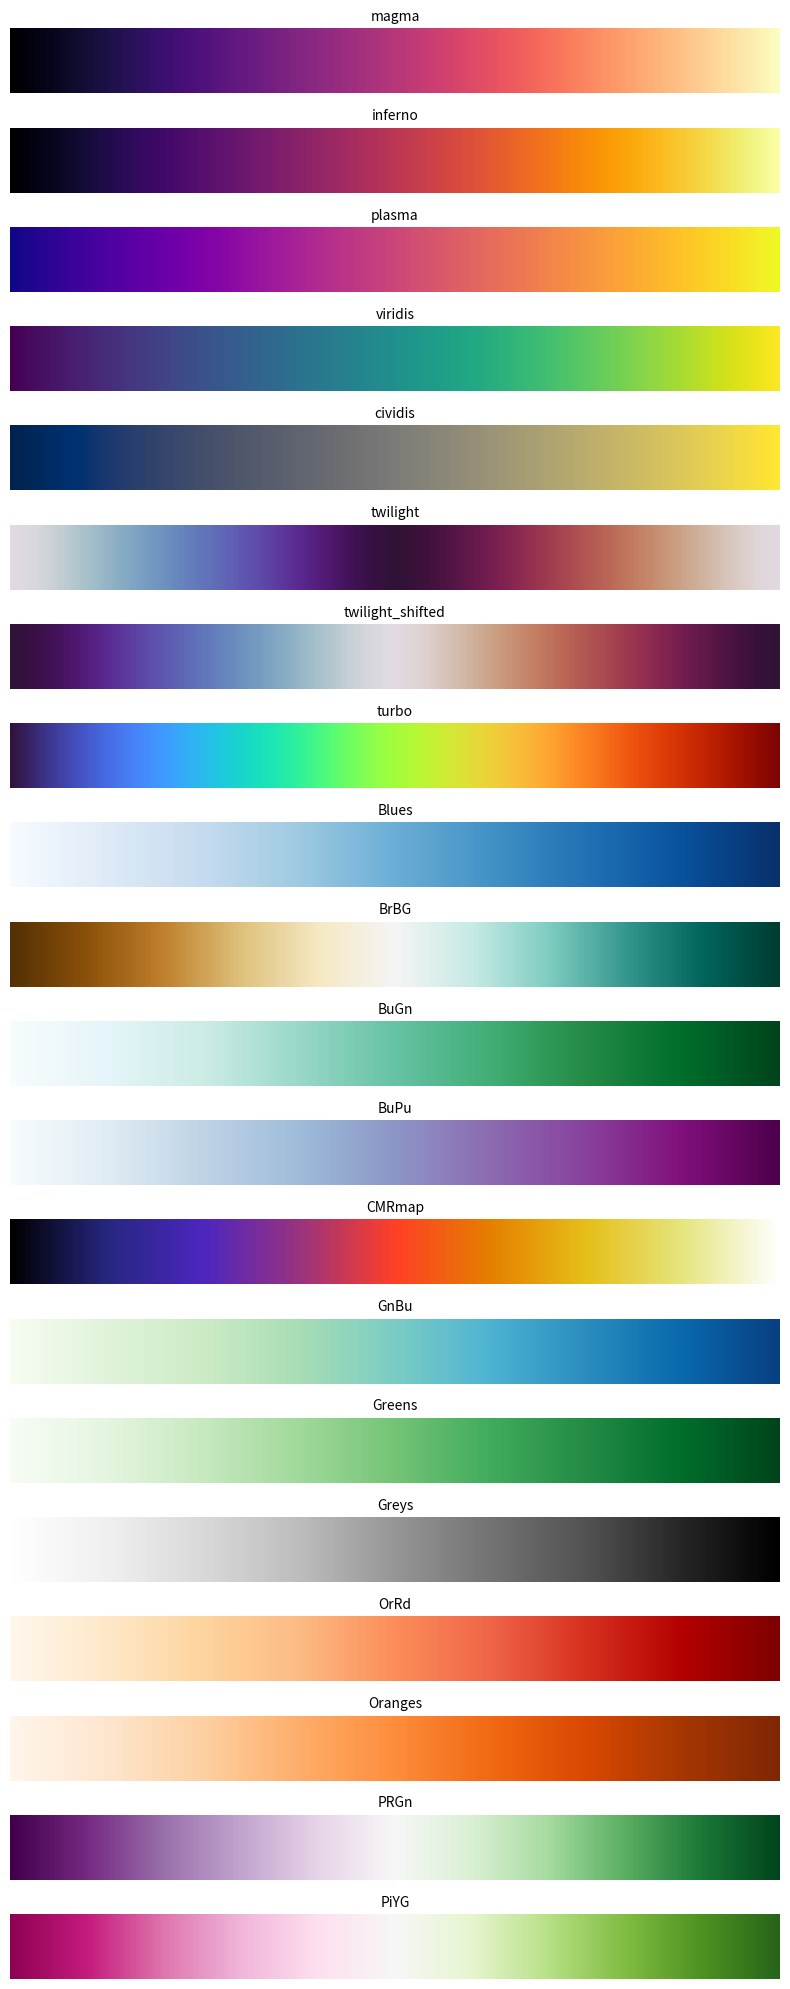

Reproduce this figure in Python.
# -*- coding: utf-8 -*- noqa
"""
Created on Thu May 29 04:42:59 2025

[redacted]
"""
import numpy as np
import matplotlib.pyplot as plt
import matplotlib.cm as cm

# List all colormaps
print(plt.colormaps())

# OR visualize them
gradient = np.linspace(0, 1, 256).reshape(1, -1)
gradient = np.vstack([gradient] * 10)

fig, axes = plt.subplots(nrows=20, figsize=(8, 20))
colormaps = plt.colormaps()[:20]  # Show first 20 cmaps

for ax, cmap_name in zip(axes, colormaps):
    ax.imshow(gradient, aspect='auto', cmap=cm.get_cmap(cmap_name))
    ax.set_title(cmap_name, fontsize=10)
    ax.axis('off')

plt.tight_layout()
plt.show()
